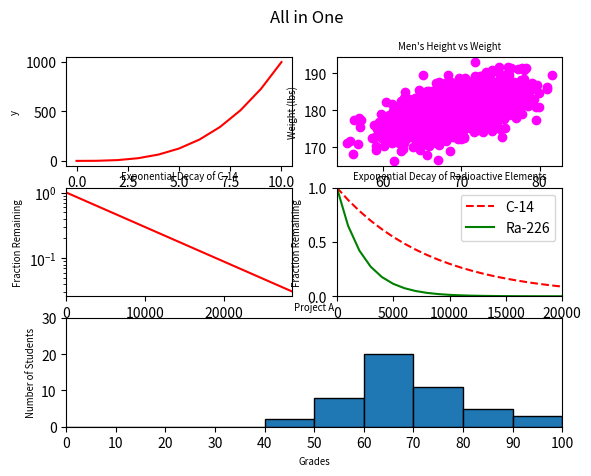

Recreate this plot in Python.
#!/usr/bin/env python3
"""
Complete the following source code to plot all 5 previous
graphs in one figure:

All axis labels and plot titles should have
a font size of x-small (to fit nicely in one figure)
The plots should make a 3 x 2 grid
The last plot should take up two column widths
(see below)
The title of the figure should be All in One
"""
import numpy as np
import matplotlib.pyplot as plt


def all_in_one():
    # ----- Data for plot 0: cubic line -----
    x0 = np.arange(0, 11)
    y0 = x0 ** 3

    # ----- Data for plot 1: scatter (height vs weight) -----
    mean = [69, 0]
    cov = [[15, 8], [8, 15]]
    np.random.seed(5)
    x1, y1 = np.random.multivariate_normal(mean, cov, 2000).T
    y1 += 180

    # ----- Data for plot 2: exponential decay (C-14, log scale) -----
    x2 = np.arange(0, 28651, 5730)
    r2 = np.log(0.5)
    t2 = 5730
    y2 = np.exp((r2 / t2) * x2)

    # ----- Data for plot 3: two exponential decays (C-14 and Ra-226) -----
    x3 = np.arange(0, 21000, 1000)
    r3 = np.log(0.5)
    t31 = 5730
    t32 = 1600
    y31 = np.exp((r3 / t31) * x3)
    y32 = np.exp((r3 / t32) * x3)

    # ----- Data for plot 4: histogram of student grades -----
    np.random.seed(5)
    student_grades = np.random.normal(68, 15, 50)
    bins = np.arange(0, 101, 10)          # bins every 10 units

    # ----- Global font size settings (x-small for labels and titles) -----
    plt.rc('axes', labelsize='x-small', titlesize='x-small')

    # ----- Create figure with GridSpec (3 rows, 2 columns) -----
    fig = plt.figure()
    gs = fig.add_gridspec(3, 2)

    ax0 = fig.add_subplot(gs[0, 0])   # row0, col0: cubic line
    ax1 = fig.add_subplot(gs[0, 1])   # row0, col1: scatter
    ax2 = fig.add_subplot(gs[1, 0])   # row1, col0: C-14 log scale
    ax3 = fig.add_subplot(gs[1, 1])   # row1, col1: two lines
    ax4 = fig.add_subplot(gs[2, :])   # row2, both columns: histogram

    # ---------- Plot 0: y = x^3 ----------
    ax0.plot(x0, y0, 'r-')
    ax0.set_xlabel("x")
    ax0.set_ylabel("y")

    # ---------- Plot 1: Men's height vs weight (scatter) ----------
    ax1.scatter(x1, y1, c='magenta', marker='o')
    ax1.set_xlabel("Height (in)")
    ax1.set_ylabel("Weight (lbs)")
    ax1.set_title("Men's Height vs Weight")

    # ---------- Plot 2: Exponential decay C-14 (log scale) ----------
    ax2.plot(x2, y2, 'r-')
    ax2.set_xlabel("Time (years)")
    ax2.set_ylabel("Fraction Remaining")
    ax2.set_yscale('log')
    ax2.set_xlim(0, 28650)
    ax2.set_title("Exponential Decay of C-14")

    # ---------- Plot 3: Two radioactive elements ----------
    ax3.plot(x3, y31, color='r', linestyle='--', label='C-14')
    ax3.plot(x3, y32, color='g', label='Ra-226')
    ax3.set_xlabel("Time (years)")
    ax3.set_ylabel("Fraction Remaining")
    ax3.set_xlim(0, 20000)
    ax3.set_ylim(0, 1)
    ax3.set_title("Exponential Decay of Radioactive Elements")
    ax3.legend(loc='upper right')

    # ---------- Plot 4: Histogram of student grades ----------
    ax4.hist(student_grades, bins=bins, edgecolor='black')
    ax4.set_xlabel("Grades")
    ax4.set_ylabel("Number of Students")
    ax4.set_title("Project A")
    ax4.set_xticks(bins)
    ax4.set_xlim(0, 100)
    ax4.set_ylim(0, 30)

    # Figure title
    fig.suptitle("All in One")

    return plt.show()


if __name__ == "__main__":
    all_in_one()
